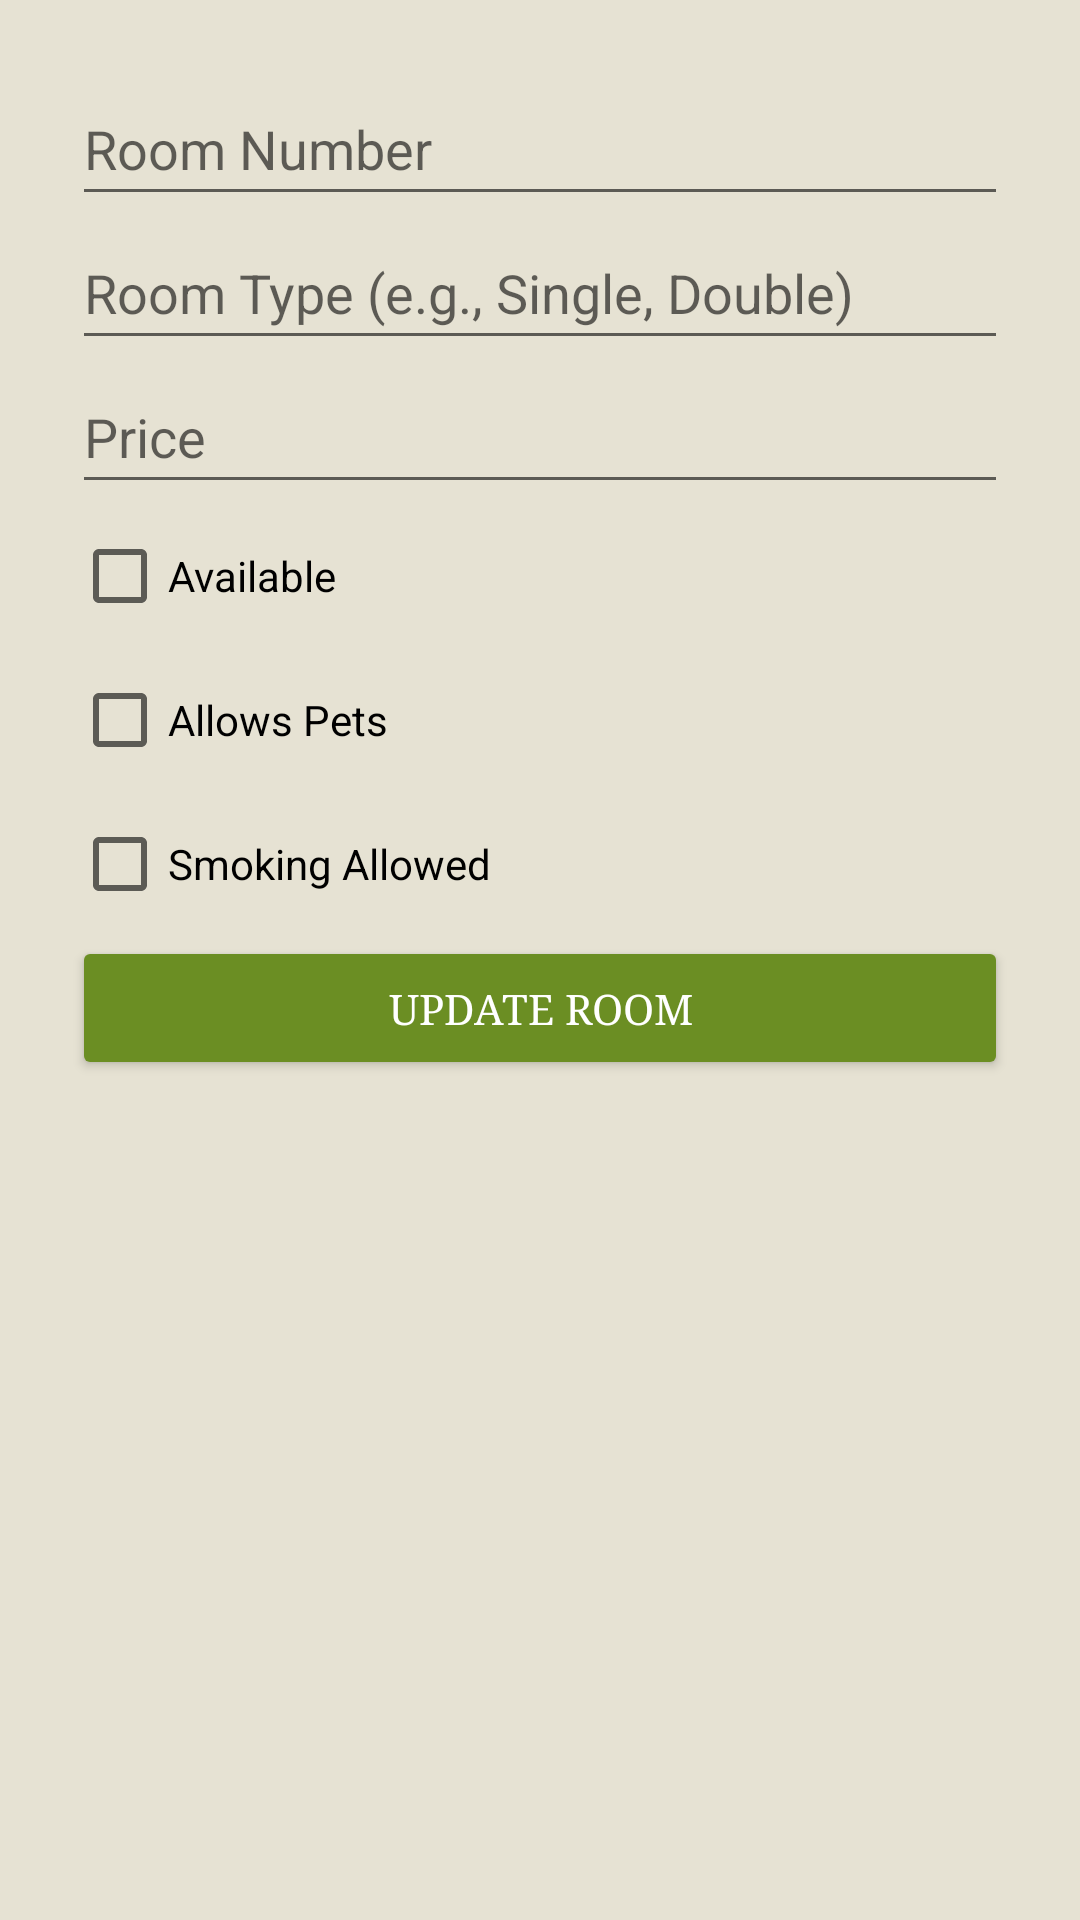

Layout XML and referenced resources for this Android screen:
<!-- AndroidManifest.xml: application theme Theme.HotelRoomApp -->
<!-- res/layout/activity_edit_room.xml -->
<LinearLayout xmlns:android="http://schemas.android.com/apk/res/android"
    xmlns:tools="http://schemas.android.com/tools"
    android:layout_width="match_parent"
    android:layout_height="match_parent"
    android:orientation="vertical"
    android:padding="24dp">

    <EditText
        android:id="@+id/editNumber"
        android:layout_width="match_parent"
        android:layout_height="wrap_content"
        android:autofillHints=""
        android:hint="@string/room_number_hint"
        android:inputType="number"
        android:minHeight="48dp"
        tools:ignore="VisualLintTextFieldSize" />

    <EditText
        android:id="@+id/editType"
        android:layout_width="match_parent"
        android:layout_height="wrap_content"
        android:autofillHints=""
        android:hint="@string/room_type_hint"
        android:minHeight="48dp"
        android:inputType="textPersonName"
        tools:ignore="VisualLintTextFieldSize" />

    <EditText
        android:id="@+id/editPrice"
        android:layout_width="match_parent"
        android:layout_height="wrap_content"
        android:autofillHints=""
        android:hint="@string/room_price_hint"
        android:inputType="numberDecimal"
        android:minHeight="48dp"
        tools:ignore="VisualLintTextFieldSize" />

    <CheckBox
        android:id="@+id/editAvailability"
        android:layout_width="wrap_content"
        android:layout_height="wrap_content"
        android:text="@string/room_available"
        android:minHeight="48dp" />

    <CheckBox
        android:id="@+id/editPets"
        android:layout_width="wrap_content"
        android:layout_height="wrap_content"
        android:text="@string/allows_pets"
        android:minHeight="48dp" />

    <CheckBox
        android:id="@+id/editSmoking"
        android:layout_width="wrap_content"
        android:layout_height="wrap_content"
        android:text="@string/smoking_allowed"
        android:minHeight="48dp" />

    <Button
        android:id="@+id/updateButton"
        android:layout_width="match_parent"
        android:layout_height="wrap_content"
        android:text="@string/button_update_room"
        tools:ignore="VisualLintButtonSize" />

    <ImageButton
        android:id="@+id/homeButton"
        android:layout_width="48dp"
        android:layout_height="48dp"
        android:layout_marginTop="12dp"
        android:layout_marginStart="8dp"
        android:backgroundTint="@color/forest_green"
        android:background="?attr/selectableItemBackgroundBorderless"
        android:src="@drawable/baseline_home_24"
        android:contentDescription="@string/back_to_home"
        android:layout_gravity="start"
        />
</LinearLayout>
<!-- resources referenced by this layout -->
<resources>
  <color name="forest_green">#6B8E23</color>
  <string name="allows_pets">Allows Pets</string>
  <string name="back_to_home">Back to Home</string>
  <string name="button_update_room">Update Room</string>
  <string name="room_available">Available</string>
  <string name="room_number_hint">Room Number</string>
  <string name="room_price_hint">Price</string>
  <string name="room_type_hint">Room Type (e.g., Single, Double)</string>
  <string name="smoking_allowed">Smoking Allowed</string>
  <style name="Theme.HotelRoomApp" parent="Theme.AppCompat.Light.NoActionBar">
          <item name="android:windowBackground">@color/soft_moss</item>
          <item name="android:textColor">@color/vintage_brown</item>
          <item name="android:buttonStyle">@style/VintageButton</item>
          <item name="alertDialogTheme">@style/CustomAlertDialog</item>
      </style>
  <color name="soft_moss">#E6E2D3</color>
  <color name="vintage_brown">#5A4E3C</color>
  <style name="VintageButton" parent="Widget.AppCompat.Button">
          <item name="android:backgroundTint">@color/forest_green</item>
          <item name="android:textColor">@android:color/white</item>
          <item name="android:fontFamily">serif</item>
      </style>
  <style name="CustomAlertDialog" parent="Theme.AppCompat.Light.Dialog.Alert">
          <item name="android:textColor">@color/forest_green</item>
      </style>
</resources>
